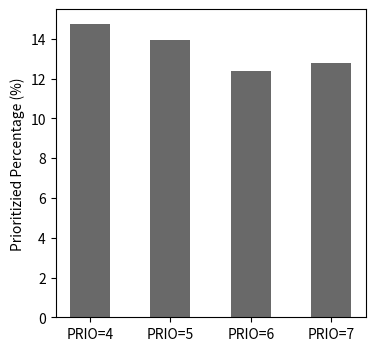

Write Python code to recreate this figure.
# -*- coding: utf-8 -*-

import pandas as pd
import datetime
from tqdm import tqdm
import numpy as np
import matplotlib.pyplot as plt

pd.options.mode.chained_assignment = None 

# Sample data
values = [294*100/1993,272*100/1952,242*100/1951, 253*100/1978]

# Create a Figure and Axes object
fig, ax = plt.subplots(figsize=(4, 4))

# Plotting the histogram
ax.bar(range(len(values)), values, width=0.5, color='dimgrey')

# Adding labels and title
ax.set_ylabel('Prioritizied Percentage (%)')
#ax.set_title('Percentage of Prioritized Video Packets: THRE as Variable')

# Customizing x-axis tick labels
ax.set_xticks(range(len(values)))
ax.set_xticklabels(["PRIO=4","PRIO=5","PRIO=6","PRIO=7"])

#ax.yaxis.set_major_locator(plt.MultipleLocator(base=1)) 

# Display the plot
plt.show()
